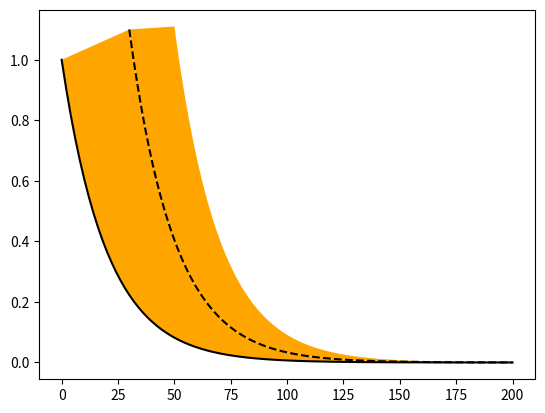

The matplotlib source for this figure:
import matplotlib.pyplot as plt
import numpy as np

xmin = 0.0
xmax = 200.0
spacing = 0.06 * (xmax - xmin)
rate = 0.1 * (xmax - xmin)

z0 = 0.12
dz = 0.07

xx = np.linspace(xmin, xmax, 200)

bathy = lambda x: np.maximum(np.minimum(1.0, np.exp(-x/rate)), 0.00)
dist = lambda y: -rate * np.log(y)

n_clinoforms = 8
i_slr = 2

def foreshore_profile(x):
    return np.exp(-x/rate)

class Clinothem:
    def __init__(self, x_left, x_right, bathymetry, dx_shoreline, dz_shoreline):
        self.x_left_ = x_left
        self.x_break_ = x_left + dx_shoreline
        self.x_right_ = x_right
        self.bottom_ = bathymetry
        self.z_left_ = bathymetry[0]
        self.z_right_ = bathymetry[-1]
        self.z_break_ = self.z_left_ + dz_shoreline
        
    def get_top(self, x):
        if self.x_left_ <= x <= self.x_break_:
            return self.z_left_ + (self.z_break_ - self.z_left_) * (x - self.x_left_) / (self.x_break_ - self.x_left_)
        elif self.x_break_ <= x <= self.x_right_:
            return self.z_right_ + (self.z_break_ - self.z_right_) * foreshore_profile(x - self.x_break_)
    
    def get_fill_xy(self, n):
        xb = np.linspace(self.x_left_, self.x_right_, self.bottom_.size)
        xt = np.linspace(self.x_right_, self.x_break_, n)
        xf = np.hstack((xb, xt))
        zt = np.array([self.get_top(x) for x in xt])
        zf = np.hstack((self.bottom_, zt))
        return xf, zf


initial_bathymetry = bathy(xx)

plt.plot(xx, initial_bathymetry, "k-")

c1 = Clinothem(0.0, xmax, bathy(xx), 30.0, 0.1)
x1, y1 = c1.get_fill_xy(100)
plt.fill(x1, y1, "orange")

c1x = np.linspace(30.0, xmax, 100)
c1top = np.array([c1.get_top(x) for x in c1x])

plt.plot(c1x, c1top, "k--")
c2 = Clinothem(30.0, xmax, c1top, 20.0, 0.01)
x2, y2 = c2.get_fill_xy(100)
plt.fill(x2, y2, "orange")

plt.show()
